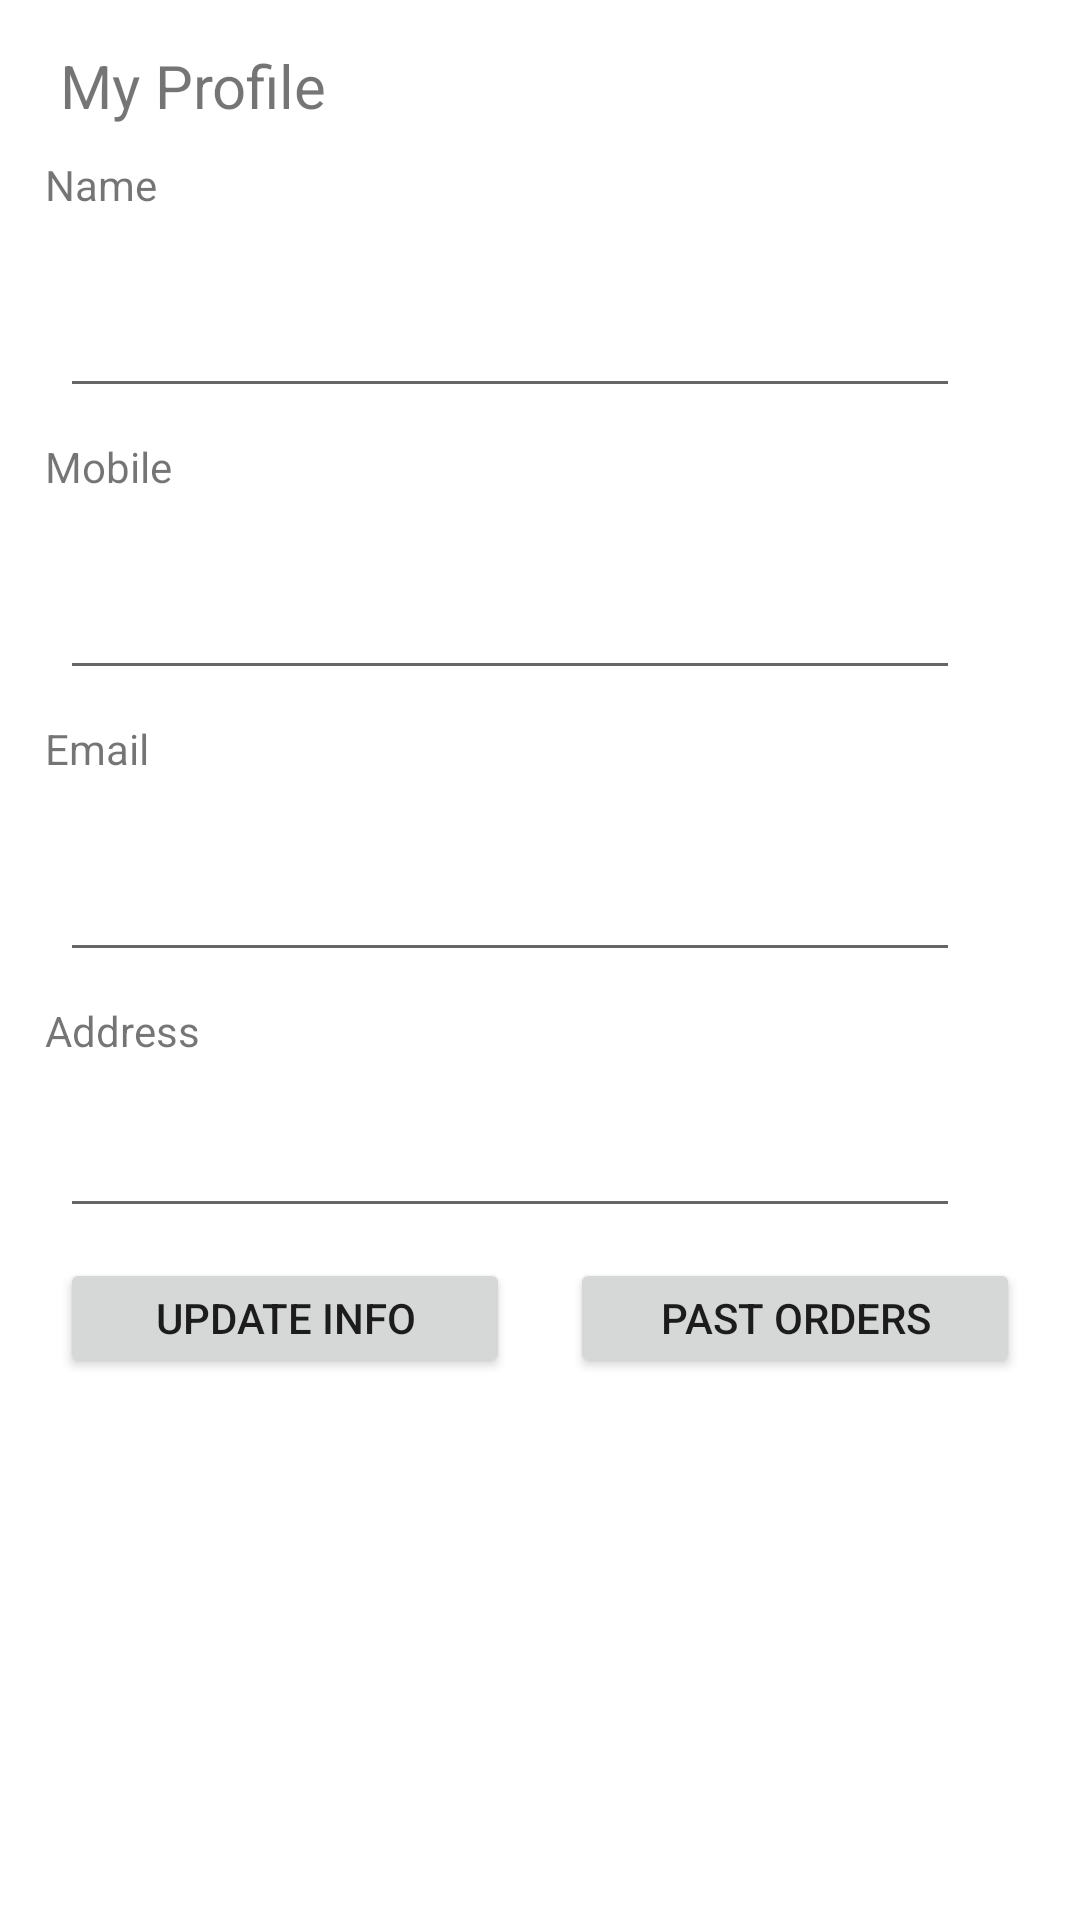

Write the Android layout XML for this screen, with the resource values it uses.
<!-- AndroidManifest.xml: application theme Theme.CollegeEats -->
<!-- res/layout/activity_profile.xml -->
<?xml version="1.0" encoding="utf-8"?>
<RelativeLayout xmlns:android="http://schemas.android.com/apk/res/android"
    xmlns:app="http://schemas.android.com/apk/res-auto"
    xmlns:tools="http://schemas.android.com/tools"
    android:layout_width="match_parent"
    android:layout_height="match_parent"
    tools:context=".ProfileActivity">

    <TextView
        android:layout_width="wrap_content"
        android:layout_height="wrap_content"
        android:id="@+id/pp"
        android:text="My Profile"
        android:layout_marginTop="15dp"
        android:layout_marginLeft="20dp"
        android:textSize="20dp"
        />
    <TextView
        android:layout_width="wrap_content"
        android:layout_height="wrap_content"
        android:text="Name"
        android:id="@+id/te1"
        android:layout_below="@id/pp"
        android:layout_marginLeft="15dp"
        android:layout_marginTop="10dp"

        />
    <EditText
        android:layout_width="300dp"
        android:layout_height="50dp"
        android:id="@+id/myname"
        android:layout_below="@+id/te1"
        android:layout_marginTop="15dp"
        android:layout_marginLeft="20dp"/>
    <TextView
        android:layout_width="wrap_content"
        android:layout_height="wrap_content"
        android:text="Mobile"
        android:id="@+id/te2"
        android:layout_below="@id/myname"
        android:layout_marginLeft="15dp"
        android:layout_marginTop="10dp"
        />
    <EditText
        android:layout_width="300dp"
        android:layout_height="50dp"
        android:id="@+id/mymobile"
        android:layout_below="@+id/te2"
        android:layout_marginTop="15dp"
        android:layout_marginLeft="20dp"/>
    <TextView
        android:layout_width="wrap_content"
        android:layout_height="wrap_content"
        android:text="Email"
        android:id="@+id/te3"
        android:layout_below="@id/mymobile"
        android:layout_marginLeft="15dp"
        android:layout_marginTop="10dp"
        />
    <EditText
        android:layout_width="300dp"
        android:layout_height="50dp"
        android:id="@+id/myemail"
        android:layout_below="@+id/te3"
        android:layout_marginTop="15dp"
        android:layout_marginLeft="20dp"/>
    <TextView
        android:layout_width="wrap_content"
        android:layout_height="wrap_content"
        android:text="Address"
        android:id="@+id/te4"
        android:layout_below="@id/myemail"
        android:layout_marginLeft="15dp"
        android:layout_marginTop="10dp"
        />
    <EditText
        android:layout_width="300dp"
        android:layout_height="wrap_content"
        android:id="@+id/myaddress"
        android:layout_below="@+id/te4"
        android:layout_marginTop="15dp"
        android:layout_marginBottom="10dp"
        android:layout_marginLeft="20dp"/>

    <Button
        android:layout_width="150dp"
        android:layout_height="40dp"
        android:id="@+id/updateinfo"
        android:layout_below="@id/myaddress"
        android:layout_marginLeft="20dp"
        android:text="Update Info"/>
    <Button
        android:layout_width="150dp"
        android:layout_height="40dp"
        android:id="@+id/pastorders"
        android:layout_below="@id/myaddress"
        android:text="Past Orders"
        android:layout_alignParentRight="true"
        android:layout_marginRight="20dp"/>


</RelativeLayout>
<!-- resources referenced by this layout -->
<resources>
  <style name="Theme.CollegeEats" parent="Theme.MaterialComponents.DayNight.DarkActionBar">
          
          <item name="colorPrimary">@color/purple_500</item>
          <item name="colorPrimaryVariant">@color/purple_700</item>
          <item name="colorOnPrimary">@color/white</item>
          
          <item name="colorSecondary">@color/teal_200</item>
          <item name="colorSecondaryVariant">@color/teal_700</item>
          <item name="colorOnSecondary">@color/black</item>
          
          <item name="android:statusBarColor" tools:targetApi="l">?attr/colorPrimaryVariant</item>
          
      </style>
  <!-- not gathered from this repository: default colours our renderer supplied (Android Studio template values) -->
  <color name="purple_500">#FF6200EE</color>
  <color name="purple_700">#FF3700B3</color>
  <color name="teal_200">#FF03DAC5</color>
  <color name="teal_700">#FF018786</color>
  <color name="black">#FF000000</color>
  <color name="white">#FFFFFFFF</color>
</resources>
